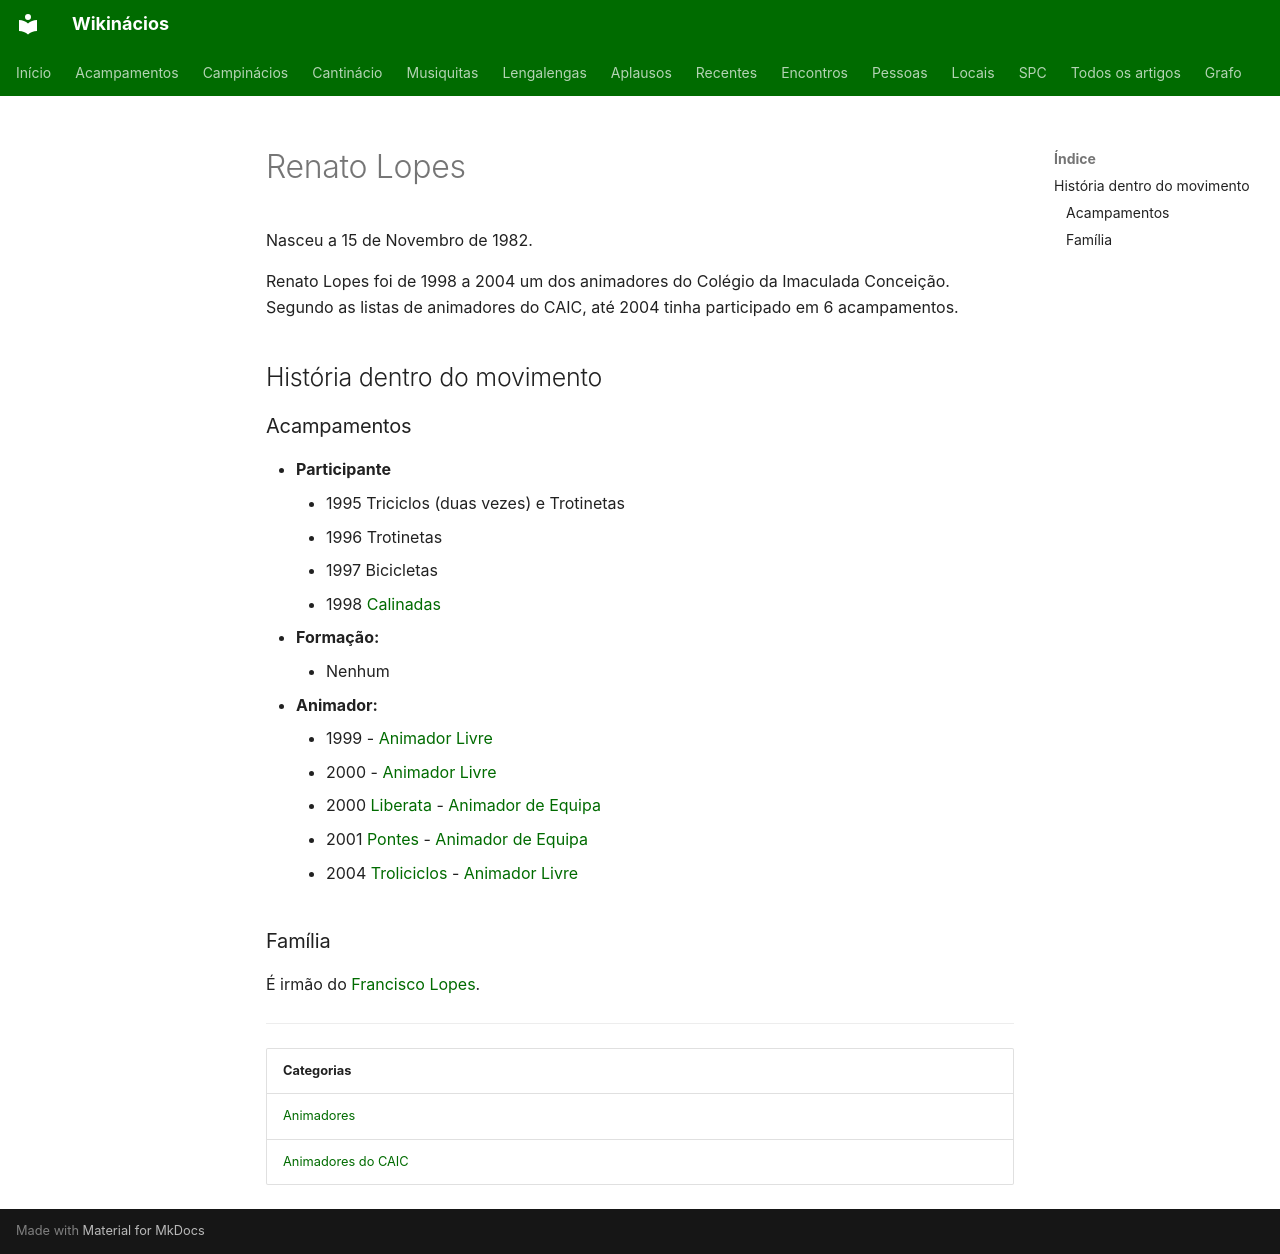

repository: neteinstein/Campinacios · page: Pessoas/R/Renato Lopes.html · generator: mkdocs

# Renato Lopes

Nasceu a 15 de Novembro de 1982.

Renato Lopes foi de 1998 a 2004 um dos animadores do Colégio da Imaculada Conceição. Segundo as listas de animadores do CAIC, até 2004 tinha participado em 6 acampamentos.

## História dentro do movimento

### Acampamentos

- **Participante**
    - 1995 Triciclos (duas vezes) e Trotinetas
    - 1996 Trotinetas
    - 1997 Bicicletas
    - 1998 [Calinadas](../../Acampamentos/1998/Calinadas.md)
- **Formação:**
    - Nenhum
- **Animador:**
    - 1999 - [Animador Livre](../../Cargos/Animador%20Livre.md)
    - 2000 - [Animador Livre](../../Cargos/Animador%20Livre.md)
    - 2000 [Liberata](../../Acampamentos/2000/Liberata.md) - [Animador de Equipa](../../Cargos/Animador%20de%20Equipa.md)
    - 2001 [Pontes](../../Acampamentos/2001/Pontes.md) - [Animador de Equipa](../../Cargos/Animador%20de%20Equipa.md)
    - 2004 [Troliciclos](../../Acampamentos/2004/Trolliciclos.md) - [Animador Livre](../../Cargos/Animador%20Livre.md)

### Família

É irmão do [Francisco Lopes](../F/Francisco%20Lopes.md).

---

| Categorias |
| --- |
| [Animadores](../../Categorias/Animadores.md) |
| [Animadores do CAIC](../../Categorias/Animadores%20do%20CAIC.md) |
